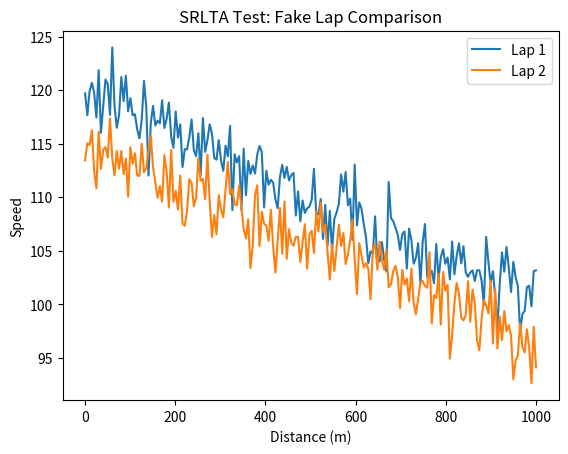

Source code (Python):
import numpy as np
import matplotlib.pyplot as plt

# fake "distance" along track
distance = np.linspace(0, 1000, 200)

# fake lap 1 (faster)
lap1_speed = 120 - 0.02 * distance + np.random.normal(0, 2, 200)

# fake lap 2 (slower)
lap2_speed = 115 - 0.018 * distance + np.random.normal(0, 2, 200)

plt.plot(distance, lap1_speed, label="Lap 1")
plt.plot(distance, lap2_speed, label="Lap 2")

plt.xlabel("Distance (m)")
plt.ylabel("Speed")
plt.title("SRLTA Test: Fake Lap Comparison")
plt.legend()

plt.show()
